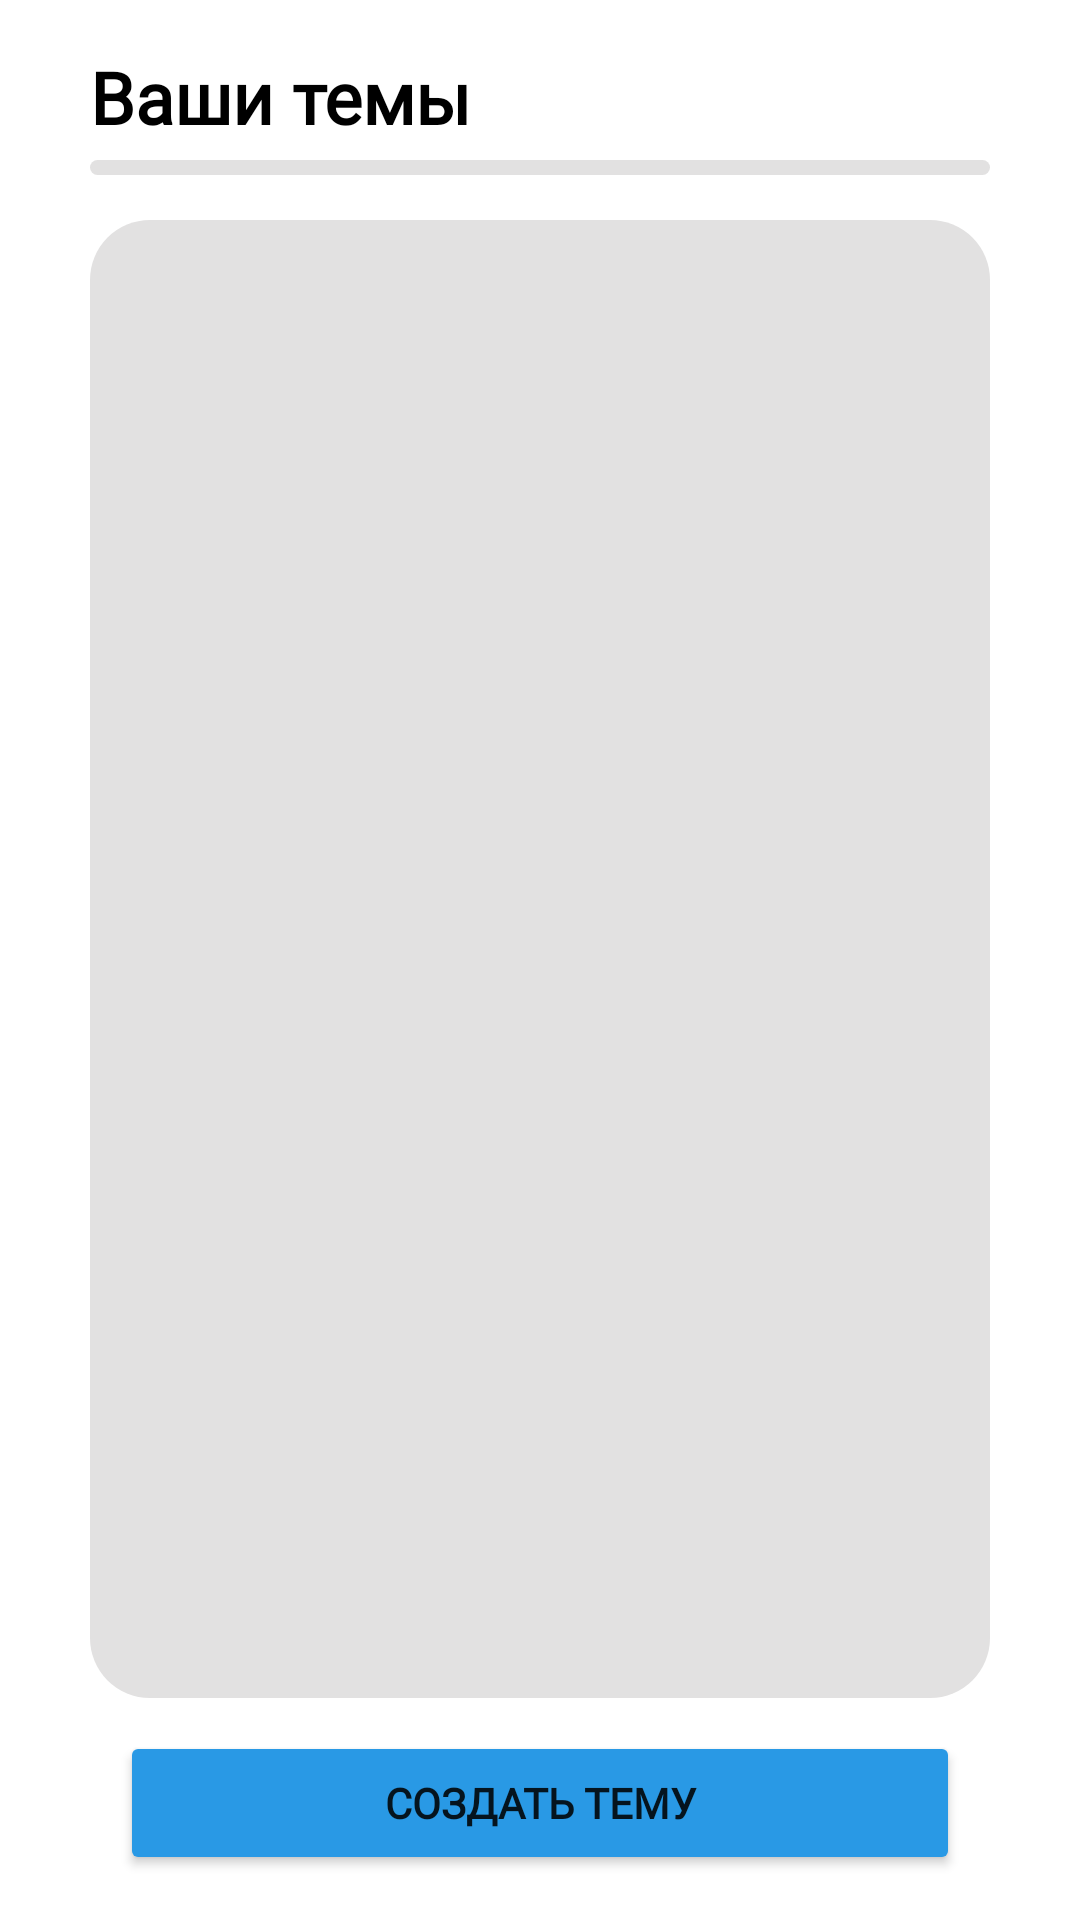

This screen was rendered from an Android layout file. Write that file and the resources it references.
<!-- AndroidManifest.xml: application theme Theme.WORDBOOK -->
<!-- res/layout/fragment_main_menu.xml -->
<?xml version="1.0" encoding="utf-8"?>
<RelativeLayout xmlns:android="http://schemas.android.com/apk/res/android"
    xmlns:tools="http://schemas.android.com/tools"
    android:layout_width="match_parent"
    android:layout_height="match_parent"
    android:orientation="vertical"
    tools:context=".MainMenuFragment">

    <TextView
        android:id="@+id/title_text"
        style="@style/TitleTextViewStyle"
        android:fontFamily="@font/inter_bold"
        android:text="@string/all_topic_title_text" />

    <View
        android:id="@+id/dividing_line"
        style="@style/RoundedLineStyle"
        android:layout_below="@id/title_text"
        android:background="@drawable/rounded_recycler" />


    <androidx.recyclerview.widget.RecyclerView
        android:id="@+id/recycler_view"
        style="@style/BackGreySpaceStyle"
        android:layout_above="@+id/add_button"
        android:layout_below="@+id/dividing_line"
        android:layout_alignParentStart="true"
        android:layout_alignParentEnd="true"
        android:background="@drawable/rounded_recycler" />

    <Button
        android:id="@+id/add_button"
        style="@style/RegularButtonStyle"
        android:layout_marginBottom="15dp"
        android:text="@string/button_add_topic_text" />

</RelativeLayout>
<!-- resources referenced by this layout -->
<resources>
  <!-- drawable rounded_recycler (drawable) -->
  <?xml version="1.0" encoding="utf-8"?>
  <shape xmlns:android="http://schemas.android.com/apk/res/android">
      <solid android:color="#E2E1E1" />
      <corners android:radius="20dp" />
  </shape>
  <string name="all_topic_title_text">Ваши темы</string>
  <string name="button_add_topic_text">Создать тему</string>
  <style name="BackGreySpaceStyle">
          <item name="android:layout_width">match_parent</item>
          <item name="android:layout_height">match_parent</item>
          <item name="android:layout_marginStart">30dp</item>
          <item name="android:layout_marginEnd">30dp</item>
          <item name="android:layout_marginBottom">11dp</item>
          <item name="android:clipToPadding">false</item>
          <item name="android:padding">16dp</item>
      </style>
  <style name="RegularButtonStyle">
          <item name="android:layout_width">match_parent</item>
          <item name="android:layout_height">wrap_content</item>
          <item name="android:layout_alignParentStart">true</item>
          <item name="android:layout_alignParentEnd">true</item>
          <item name="android:layout_alignParentBottom">true</item>
          <item name="android:layout_marginStart">40dp</item>
          <item name="android:layout_marginEnd">40dp</item>
          <item name="android:backgroundTint">#2999E5</item>
          <item name="android:fontFamily">@font/inter_medium</item>
          <item name="android:textStyle">bold</item>
          <item name="android:elevation">5dp</item>
      </style>
  <style name="RoundedLineStyle">
          <item name="android:layout_width">match_parent</item>
          <item name="android:layout_height">5dp</item>
          <item name="android:layout_marginStart">30dp</item>"
          <item name="android:layout_marginEnd">30dp</item>
          <item name="android:layout_marginTop">0dp</item>
          <item name="android:layout_marginBottom">15dp</item>
      </style>
  <style name="TitleTextViewStyle">
          <item name="android:layout_width">wrap_content</item>
          <item name="android:layout_height">wrap_content</item>
          <item name="android:layout_marginStart">30dp</item>
          <item name="android:layout_marginTop">16dp</item>
          <item name="android:layout_marginEnd">16dp</item>
          <item name="android:layout_marginBottom">5dp</item>
          <item name="android:textColor">#000000</item>
          <item name="android:textSize">24sp</item>
          <item name="android:textStyle">bold</item>
          <item name="android:fontFamily">@font/inter_bold</item>
      </style>
  <style name="Theme.WORDBOOK" parent="Theme.MaterialComponents.DayNight.NoActionBar">
          <item name="colorPrimary">@color/main_theme_colour</item>
          <item name="colorPrimaryVariant">@color/main_theme_colour</item>
          <item name="colorOnPrimary">@color/white</item>
          <item name="colorSecondary">@color/teal_200</item>
          <item name="colorSecondaryVariant">@color/teal_700</item>
          <item name="colorOnSecondary">@color/black</item>
          <item name="android:statusBarColor">?attr/colorPrimaryVariant</item>
          <item name="fontFamily">@font/inter_medium</item>
      </style>
  <color name="main_theme_colour">#4152AC</color>
  <color name="white">#FFFFFFFF</color>
  <color name="teal_200">#FF03DAC5</color>
  <color name="teal_700">#FF018786</color>
  <color name="black">#FF000000</color>
</resources>
